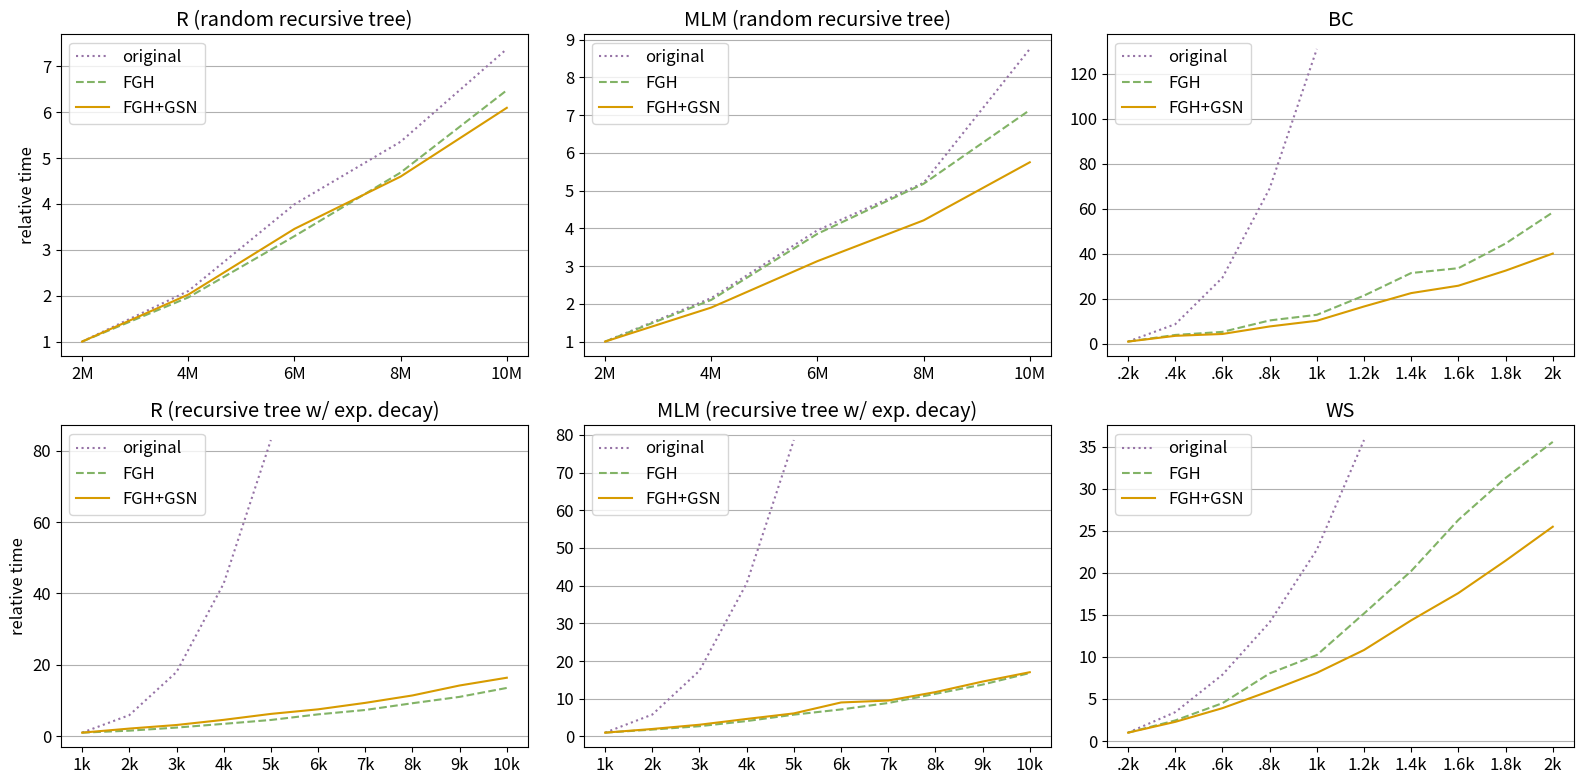

Python code for this plot:
import numpy as np
import matplotlib.pyplot as plt

plt.rcParams["figure.figsize"] = (16,8)
plt.rcParams.update({'font.size': 12})

fig, axss = plt.subplots(2, 3)
axs = [axss[0, 0], axss[0, 1], axss[0,2], axss[1, 0], axss[1, 1], axss[1, 2]]

tog = [ 
['2M', '4M', '6M', '8M', '10M']
,['2M', '4M', '6M', '8M', '10M']
,['.2k', '.4k', '.6k', '.8k', '1k']
,['1k', '2k', '3k', '4k', '5k']
,['1k', '2k', '3k', '4k', '5k']
,['.2k', '.4k', '.6k', '.8k', '1k', '1.2k']
]

tfgh = [
['2M', '4M', '6M', '8M', '10M']
,['2M', '4M', '6M', '8M', '10M']
,['.2k', '.4k', '.6k', '.8k', '1k', '1.2k', '1.4k', '1.6k', '1.8k', '2k']
,['1k', '2k', '3k', '4k', '5k', '6k', '7k', '8k', '9k', '10k']
,['1k', '2k', '3k', '4k', '5k', '6k', '7k', '8k', '9k', '10k']
,['.2k', '.4k', '.6k', '.8k', '1k', '1.2k', '1.4k', '1.6k', '1.8k', '2k']
]

tsn = [
['2M', '4M', '6M', '8M', '10M']
,['2M', '4M', '6M', '8M', '10M']
,['.2k', '.4k', '.6k', '.8k', '1k', '1.2k', '1.4k', '1.6k', '1.8k', '2k']
,['1k', '2k', '3k', '4k', '5k', '6k', '7k', '8k', '9k', '10k']
,['1k', '2k', '3k', '4k', '5k', '6k', '7k', '8k', '9k', '10k']
,['.2k', '.4k', '.6k', '.8k', '1k', '1.2k', '1.4k', '1.6k', '1.8k', '2k']
]

og = [
[78.6846 ,165.387 ,314.06 ,421.425 ,580.489],
[56.2352 ,121.107 ,222.099 ,292.819 ,492.328],
[ 1.83097 ,15.981 ,53.84 ,126.373 ,239.856 ], 
[ 8.68057, 51.2552, 156.079, 371.379, 720.248], 
[ 7.41297 , 42.9997, 129.166 ,301.132 ,582.821 ], 
[5.70438 ,19.6142, 44.9944 ,80.5531 ,129.745, 204.091]
]


fgh = [
[78.7337 ,154.527 ,259.629 ,368.772 ,510.033]
, [ 63.0193 ,132.625 ,243.024 ,326.579 , 449.703]
, [ 2.47922 ,9.7746 ,13.1458 ,25.7596 ,31.9444, 53.1139, 77.9946, 83.2973, 110.475, 144.809 ]
, [ 1.79763, 2.78945, 4.3512, 6.22697, 8.18175, 11.0052, 13.2116, 16.6127, 19.8212, 24.3129 ]
, [ 1.00015 ,1.80902 ,2.70924 ,4.07006 ,5.77172,  7.15364, 8.86899,  11.2938,  13.7524, 16.8231 ]
, [2.94472 ,7.21921 ,13.2658 ,23.6872 ,30.1093, 44.656, 59.507, 77.4117, 92.080, 104.71 ]
]


sn = [ [45.6269 ,92.3486 ,157.713 ,209.726 ,278.084]
, [ 53.7104 ,102.149 ,168.214 ,226.263 ,308.93]
, [2.53759 ,8.99992 ,11.101 ,19.5857 ,25.999, 42.0948, 57.192, 65.5204, 82.5113, 101.756]
, [3.19953, 6.8432, 10.0575, 14.6727, 20.0037, 24.0987, 29.89, 36.5374, 45.4705, 52.4275]
, [3.51973 ,6.94606 ,10.9084 ,16.3129 ,21.4984, 31.6999, 33.5069, 41.3762, 51.2197, 59.9394 ]
, [4.13747 ,9.44891 ,16.1836 ,24.583 ,33.5319, 44.777, 59.370, 72.790, 88.7069, 105.399]
]

og = [[ n/r[0] for n in r] for r in og]
sn = [[ n/r[0] for n in r] for r in sn]
fgh = [[ n/r[0] for n in r] for r in fgh]

l = ['R (random recursive tree)', 'MLM (random recursive tree)', 'BC', 'R (recursive tree w/ exp. decay)',  'MLM (recursive tree w/ exp. decay)', 'WS']

for i, ax in enumerate(axs):
  ax.plot(tog[i], og[i], color='#9673a6', label='original', linestyle=':')
  ax.plot(tfgh[i], fgh[i], color='#82b366', label='FGH', linestyle='--')
  ax.plot(tsn[i], sn[i], color='#d79b00', label='FGH+GSN')
  if i == 0 or i == 3:
    ax.set_ylabel('relative time')
  ax.set_title(l[i])
  ax.grid(axis='y')
  ax.legend(loc='upper left')

plt.tight_layout()
plt.savefig("hard_bench.pdf")
